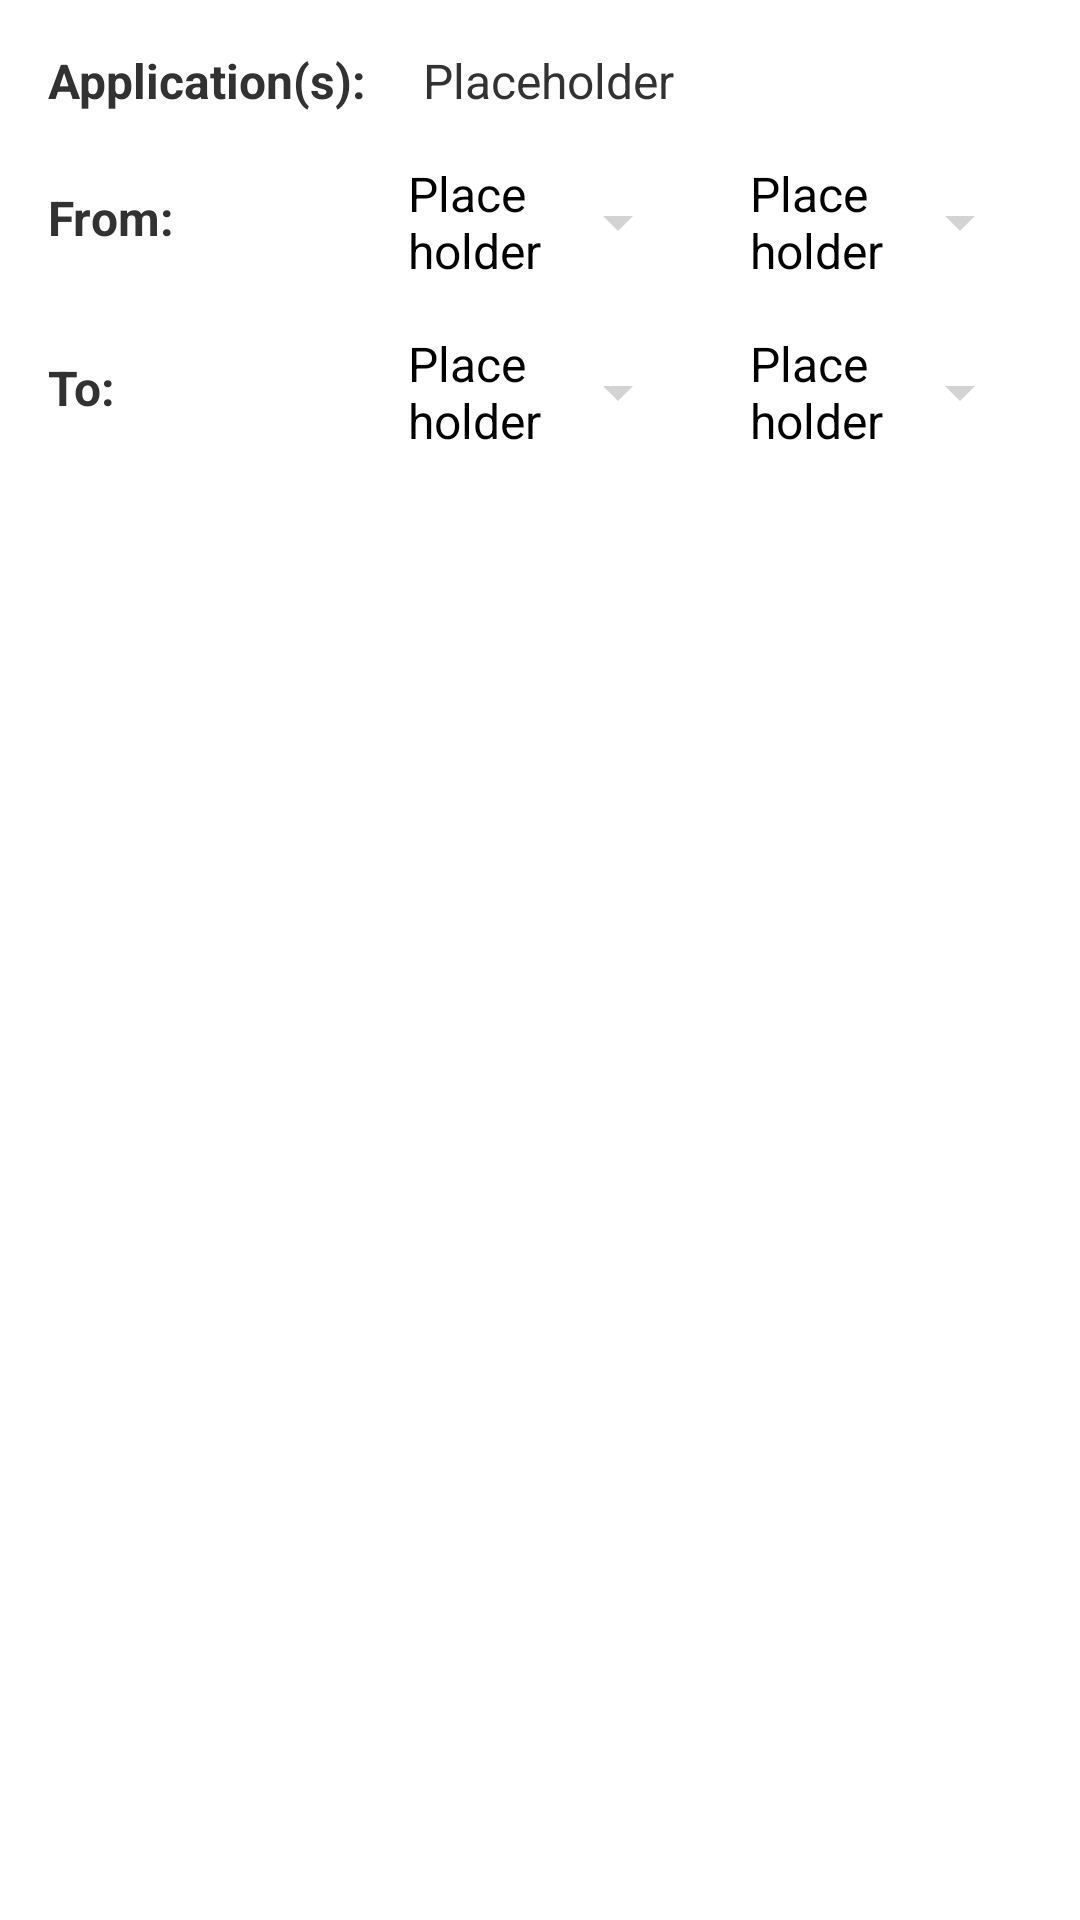

Layout XML and referenced resources for this Android screen:
<!-- AndroidManifest.xml: application theme AppTheme -->
<!-- res/layout/activity_set_schedule.xml -->
<?xml version="1.0" encoding="utf-8"?>
  
<ScrollView xmlns:android="http://schemas.android.com/apk/res/android"
    android:layout_width="match_parent"
    android:layout_height="match_parent" >  
    
	<RelativeLayout
	    android:id="@+id/relative_layout"
	    android:layout_width="match_parent"
	    android:layout_height="wrap_content"
	    android:paddingTop="16dp"
	    android:paddingBottom="16dp"
	    android:paddingLeft="16dp"
	    android:paddingRight="16dp" >
	    
	    <TextView
	        android:id="@+id/selected_applications_label"
	        android:layout_width="120dp"
	        android:layout_height="wrap_content"
	        android:layout_alignParentTop="true"
	        android:layout_alignParentLeft="true"
	        android:textSize="16sp"
	        android:textStyle="bold"
	        android:text="@string/selected_applications_label" />
	    
	    <TextView
	        android:id="@+id/selected_applications"
	        android:layout_width="match_parent"
	        android:layout_height="wrap_content"
	        android:layout_alignParentTop="true"
	        android:layout_alignParentRight="true"
	        android:layout_alignBaseline="@+id/selected_applications_label"
	        android:layout_toRightOf="@+id/selected_applications_label"
	        android:paddingBottom="16dp"
	        android:paddingLeft="5dp"
	        android:textSize="16sp"
	        android:text="@string/placeholder" />
	
	    <TextView
	        android:id="@+id/start_datetime_picker_label"
	        android:layout_width="120dp"
	        android:layout_height="wrap_content"
	        android:layout_alignParentLeft="true"
	        android:layout_below="@+id/selected_applications"
	        android:paddingTop="8dp"
	        android:textSize="16sp"
	        android:textStyle="bold"
	        android:text="@string/start_datetime_picker_label" />
	    
	    <LinearLayout
   			android:id="@+id/linearlayout"
    		android:layout_width="match_parent"
    		android:layout_height="wrap_content"
    		android:layout_below="@+id/selected_applications"
    		android:layout_toRightOf="@+id/start_datetime_picker_label"
	        android:paddingBottom="16dp"
	        android:layout_alignParentRight="true" >
	    
		    <TextView
		        android:id="@+id/start_date_picker"
		        style="@android:style/Widget.DeviceDefault.Light.Spinner"
		        android:layout_width="wrap_content"
		        android:layout_height="wrap_content"
		        android:layout_weight="1"
		        android:text="@string/placeholder" />
		    
		    <TextView
		        android:id="@+id/space"
		        android:layout_width="20dp"
		        android:layout_height="wrap_content" />
		    
		    <TextView
		        android:id="@+id/start_time_picker"
		        style="@android:style/Widget.DeviceDefault.Light.Spinner"
		        android:layout_width="wrap_content"
		        android:layout_height="wrap_content"
		        android:layout_weight="1"
		        android:text="@string/placeholder" />
		    
	    </LinearLayout>
	    
	    <TextView
	        android:id="@+id/end_datetime_picker_label"
	        android:layout_width="120dp"
	        android:layout_height="wrap_content"
	        android:layout_alignParentLeft="true"
	        android:layout_below="@+id/linearlayout"
	        android:paddingTop="8dp"
	        android:textSize="16sp"
	        android:textStyle="bold"
	        android:text="@string/end_datetime_picker_label" />
	    
	    <LinearLayout
   			android:id="@+id/linearlayout2"
    		android:layout_width="match_parent"
    		android:layout_height="wrap_content"
    		android:layout_below="@+id/linearlayout"
    		android:layout_toRightOf="@+id/end_datetime_picker_label"
	        android:layout_alignParentRight="true" >
	    
		    <TextView
		        android:id="@+id/end_date_picker"
		        style="@android:style/Widget.DeviceDefault.Light.Spinner"
		        android:layout_width="wrap_content"
		        android:layout_height="wrap_content"
		        android:layout_weight="1"
		        android:text="@string/placeholder" />
		    
		    <TextView
		        android:id="@+id/space2"
		        android:layout_width="20dp"
		        android:layout_height="wrap_content" />
		    
		    <TextView
		        android:id="@+id/end_time_picker"
		        style="@android:style/Widget.DeviceDefault.Light.Spinner"
		        android:layout_width="wrap_content"
		        android:layout_height="wrap_content"
		        android:layout_weight="1"
		        android:text="@string/placeholder" />
		    
	    </LinearLayout>
	
	</RelativeLayout>
	
</ScrollView>
<!-- resources referenced by this layout -->
<resources>
  <string name="end_datetime_picker_label">To:</string>
  <string name="placeholder">Placeholder</string>
  <string name="selected_applications_label">Application(s):</string>
  <string name="start_datetime_picker_label">From:</string>
  <style name="AppTheme" parent="AppBaseTheme">
          
          <item name="android:actionBarStyle">@style/MyActionBar</item>
      </style>
  <style name="AppBaseTheme" parent="android:Theme.Holo.Light">
          
      </style>
  <style name="MyActionBar" parent="@android:style/Widget.Holo.Light.ActionBar.Solid.Inverse">
          <item name="android:background">#5B76C5</item>
      </style>
</resources>
